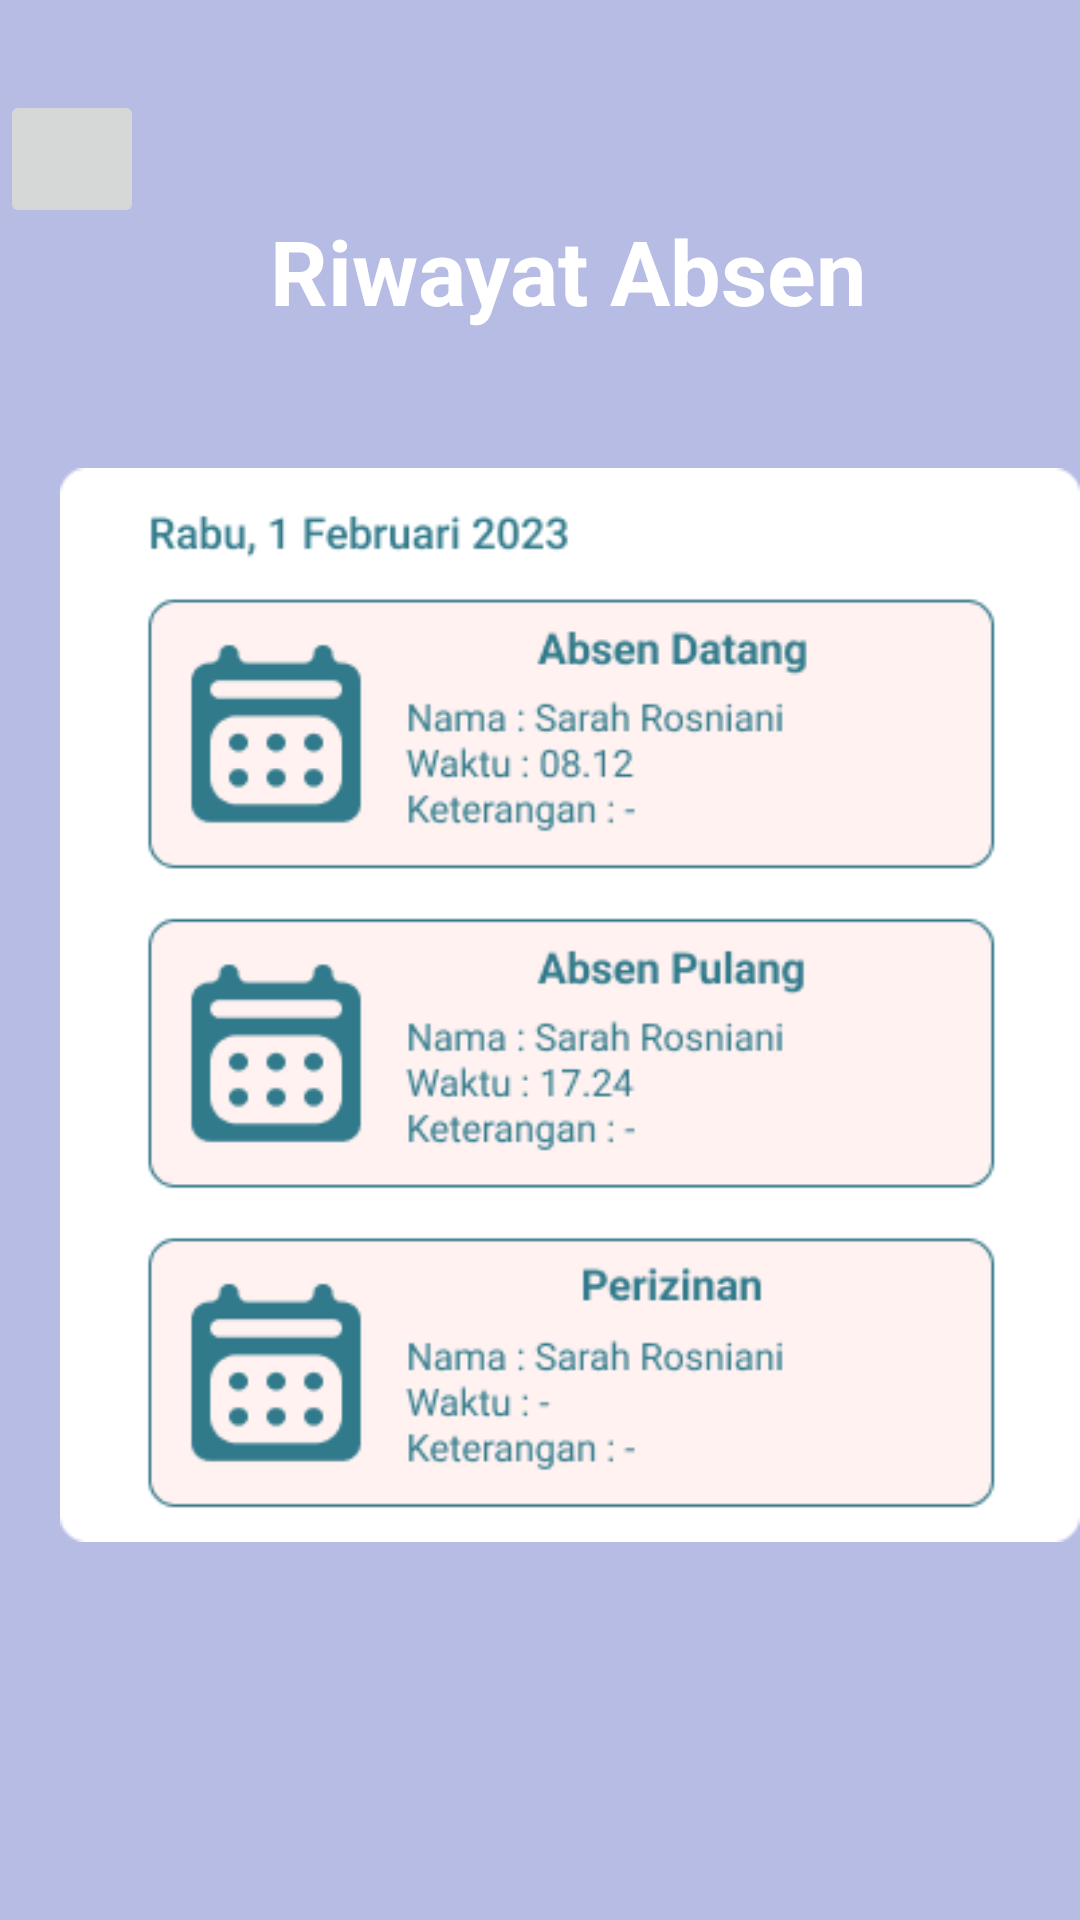

Write the Android layout XML for this screen, with the resource values it uses.
<!-- AndroidManifest.xml: application theme Theme.Project_tam -->
<!-- res/layout/fragment_riwayat.xml -->
<?xml version="1.0" encoding="utf-8"?>
<RelativeLayout xmlns:android="http://schemas.android.com/apk/res/android"
    xmlns:tools="http://schemas.android.com/tools"
    android:layout_width="match_parent"
    android:layout_height="match_parent"
    android:background="@color/ungu"
    tools:context=".Riwayat">

    <TextView
        android:id="@+id/ryt"
        android:layout_width="wrap_content"
        android:layout_height="wrap_content"
        android:layout_marginLeft="90dp"
        android:layout_marginTop="70dp"
        android:layout_marginBottom="60dp"
        android:text="Riwayat Absen"
        android:textColor="#fff"
        android:textSize="30dp"
        android:textStyle="bold" />

    <ImageView
        android:id="@+id/imageView4"
        android:layout_width="wrap_content"
        android:layout_height="wrap_content"
        android:layout_marginTop="135dp"
        android:layout_marginLeft="20dp"
        android:src="@drawable/rwyt" />

    <ImageButton
        android:id="@+id/kembali"
        android:layout_width="48dp"
        android:layout_height="46dp"
        android:layout_marginTop="30dp"
        android:src="@drawable/arrow" />

</RelativeLayout>
<!-- resources referenced by this layout -->
<resources>
  <color name="ungu">#B7BCE5</color>
  <!-- drawable rwyt: png bitmap (drawable, 21471 bytes) -->
  <style name="Theme.Project_tam" parent="Theme.MaterialComponents.DayNight.DarkActionBar">
          
          <item name="colorPrimary">@color/purple_500</item>
          <item name="colorPrimaryVariant">@color/purple_700</item>
          <item name="colorOnPrimary">@color/white</item>
          
          <item name="colorSecondary">@color/teal_200</item>
          <item name="colorSecondaryVariant">@color/teal_700</item>
          <item name="colorOnSecondary">@color/black</item>
          
          <item name="android:statusBarColor">?attr/colorPrimaryVariant</item>
          
      </style>
  <color name="purple_500">#FF6200EE</color>
  <color name="purple_700">#FF3700B3</color>
  <color name="white">#FFFFFFFF</color>
  <color name="teal_200">#FF03DAC5</color>
  <color name="teal_700">#FF018786</color>
  <color name="black">#FF000000</color>
</resources>
